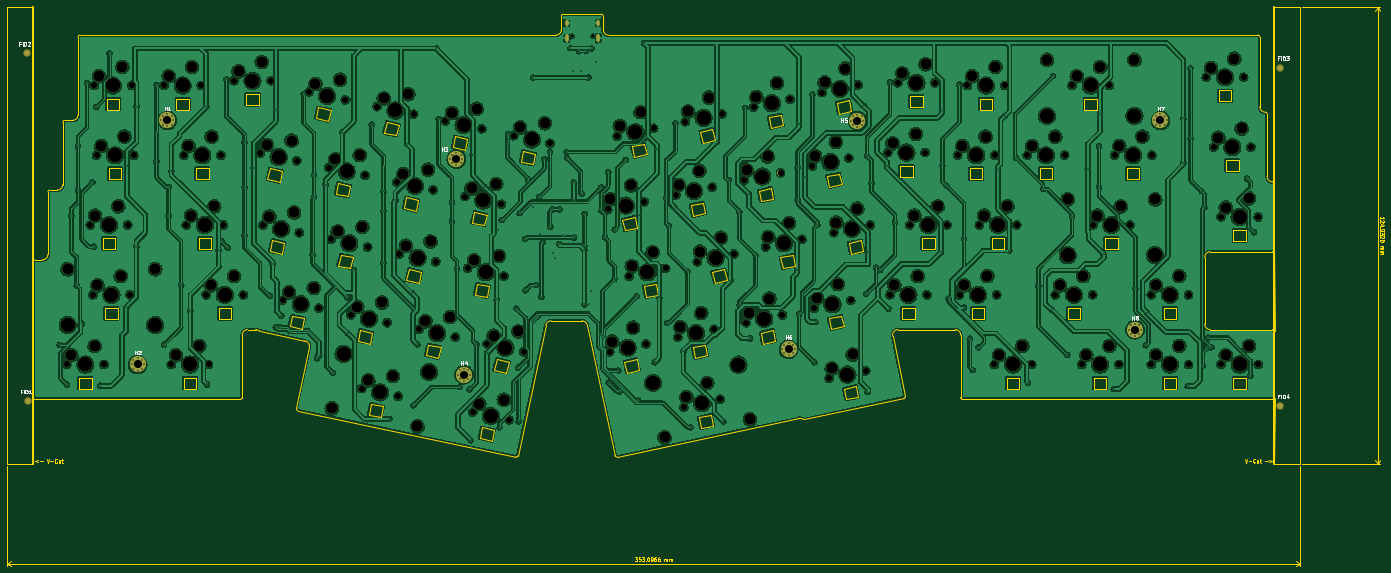
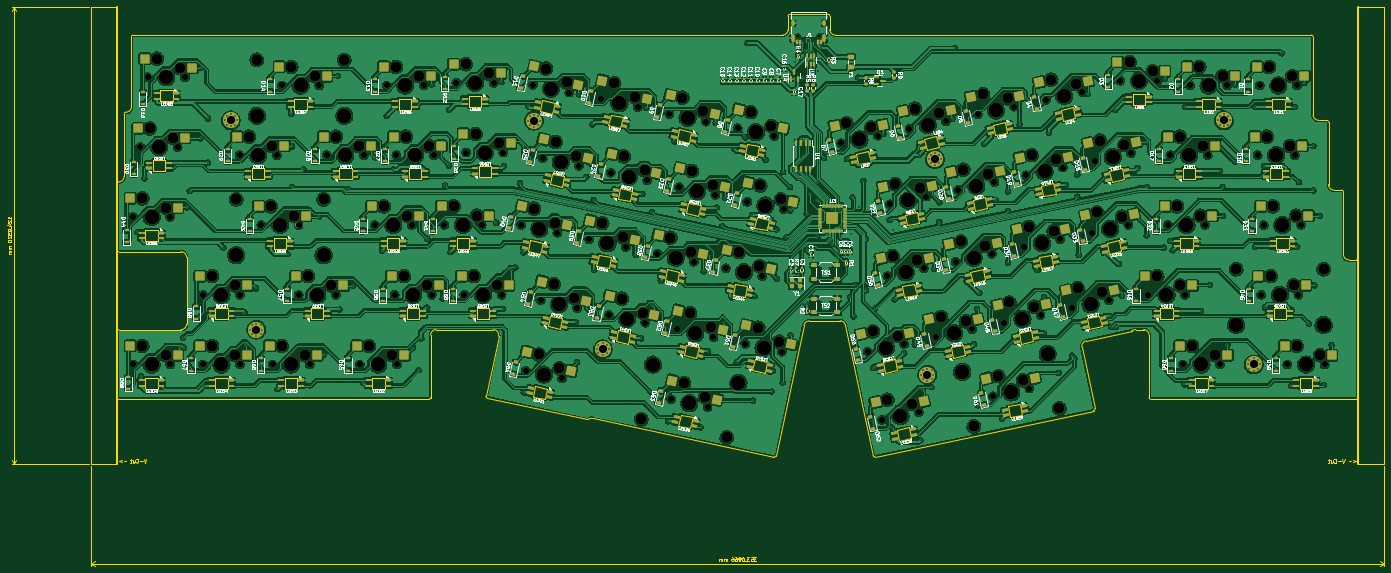
Circuit board: 11 layer files. Board 376.0 x 152.6 mm.
- bottom_copper: Skeleton68rev2-CuBottom.gbr (2596982 bytes)
- top_copper: Skeleton68rev2-CuTop.gbr (2122244 bytes)
- outline: Skeleton68rev2-EdgeCuts.gbr (31003 bytes)
- bottom_mask: Skeleton68rev2-MaskBottom.gbr (40734 bytes)
- top_mask: Skeleton68rev2-MaskTop.gbr (14825 bytes)
- drill: Skeleton68rev2-NPTH.drl (6422 bytes)
- drill: Skeleton68rev2-PTH.drl (5544 bytes)
- paste: Skeleton68rev2-PasteBottom.gbr (27922 bytes)
- paste: Skeleton68rev2-PasteTop.gbr (461 bytes)
- bottom_silk: Skeleton68rev2-SilkBottom.gbr (248784 bytes)
- top_silk: Skeleton68rev2-SilkTop.gbr (21893 bytes)

=== bottom_copper: Skeleton68rev2-CuBottom.gbr (2596982 bytes, source omitted) ===
=== top_copper: Skeleton68rev2-CuTop.gbr (2122244 bytes, source omitted) ===
=== outline: Skeleton68rev2-EdgeCuts.gbr (31003 bytes, source omitted) ===
=== bottom_mask: Skeleton68rev2-MaskBottom.gbr (40734 bytes, source omitted) ===
=== top_mask: Skeleton68rev2-MaskTop.gbr (14825 bytes, source omitted) ===
=== drill: Skeleton68rev2-NPTH.drl (6422 bytes, source omitted) ===
=== drill: Skeleton68rev2-PTH.drl (5544 bytes, source omitted) ===
=== paste: Skeleton68rev2-PasteBottom.gbr (27922 bytes, source omitted) ===
=== paste: Skeleton68rev2-PasteTop.gbr ===
%TF.GenerationSoftware,KiCad,Pcbnew,(6.0.9)*%
%TF.CreationDate,2023-01-04T06:44:43+09:00*%
%TF.ProjectId,Skeleton68rev2,536b656c-6574-46f6-9e36-38726576322e,rev?*%
%TF.SameCoordinates,Original*%
%TF.FileFunction,Paste,Top*%
%TF.FilePolarity,Positive*%
%FSLAX46Y46*%
G04 Gerber Fmt 4.6, Leading zero omitted, Abs format (unit mm)*
G04 Created by KiCad (PCBNEW (6.0.9)) date 2023-01-04 06:44:43*
%MOMM*%
%LPD*%
G01*
G04 APERTURE LIST*
G04 APERTURE END LIST*
M02*

=== bottom_silk: Skeleton68rev2-SilkBottom.gbr (248784 bytes, source omitted) ===
=== top_silk: Skeleton68rev2-SilkTop.gbr (21893 bytes, source omitted) ===
